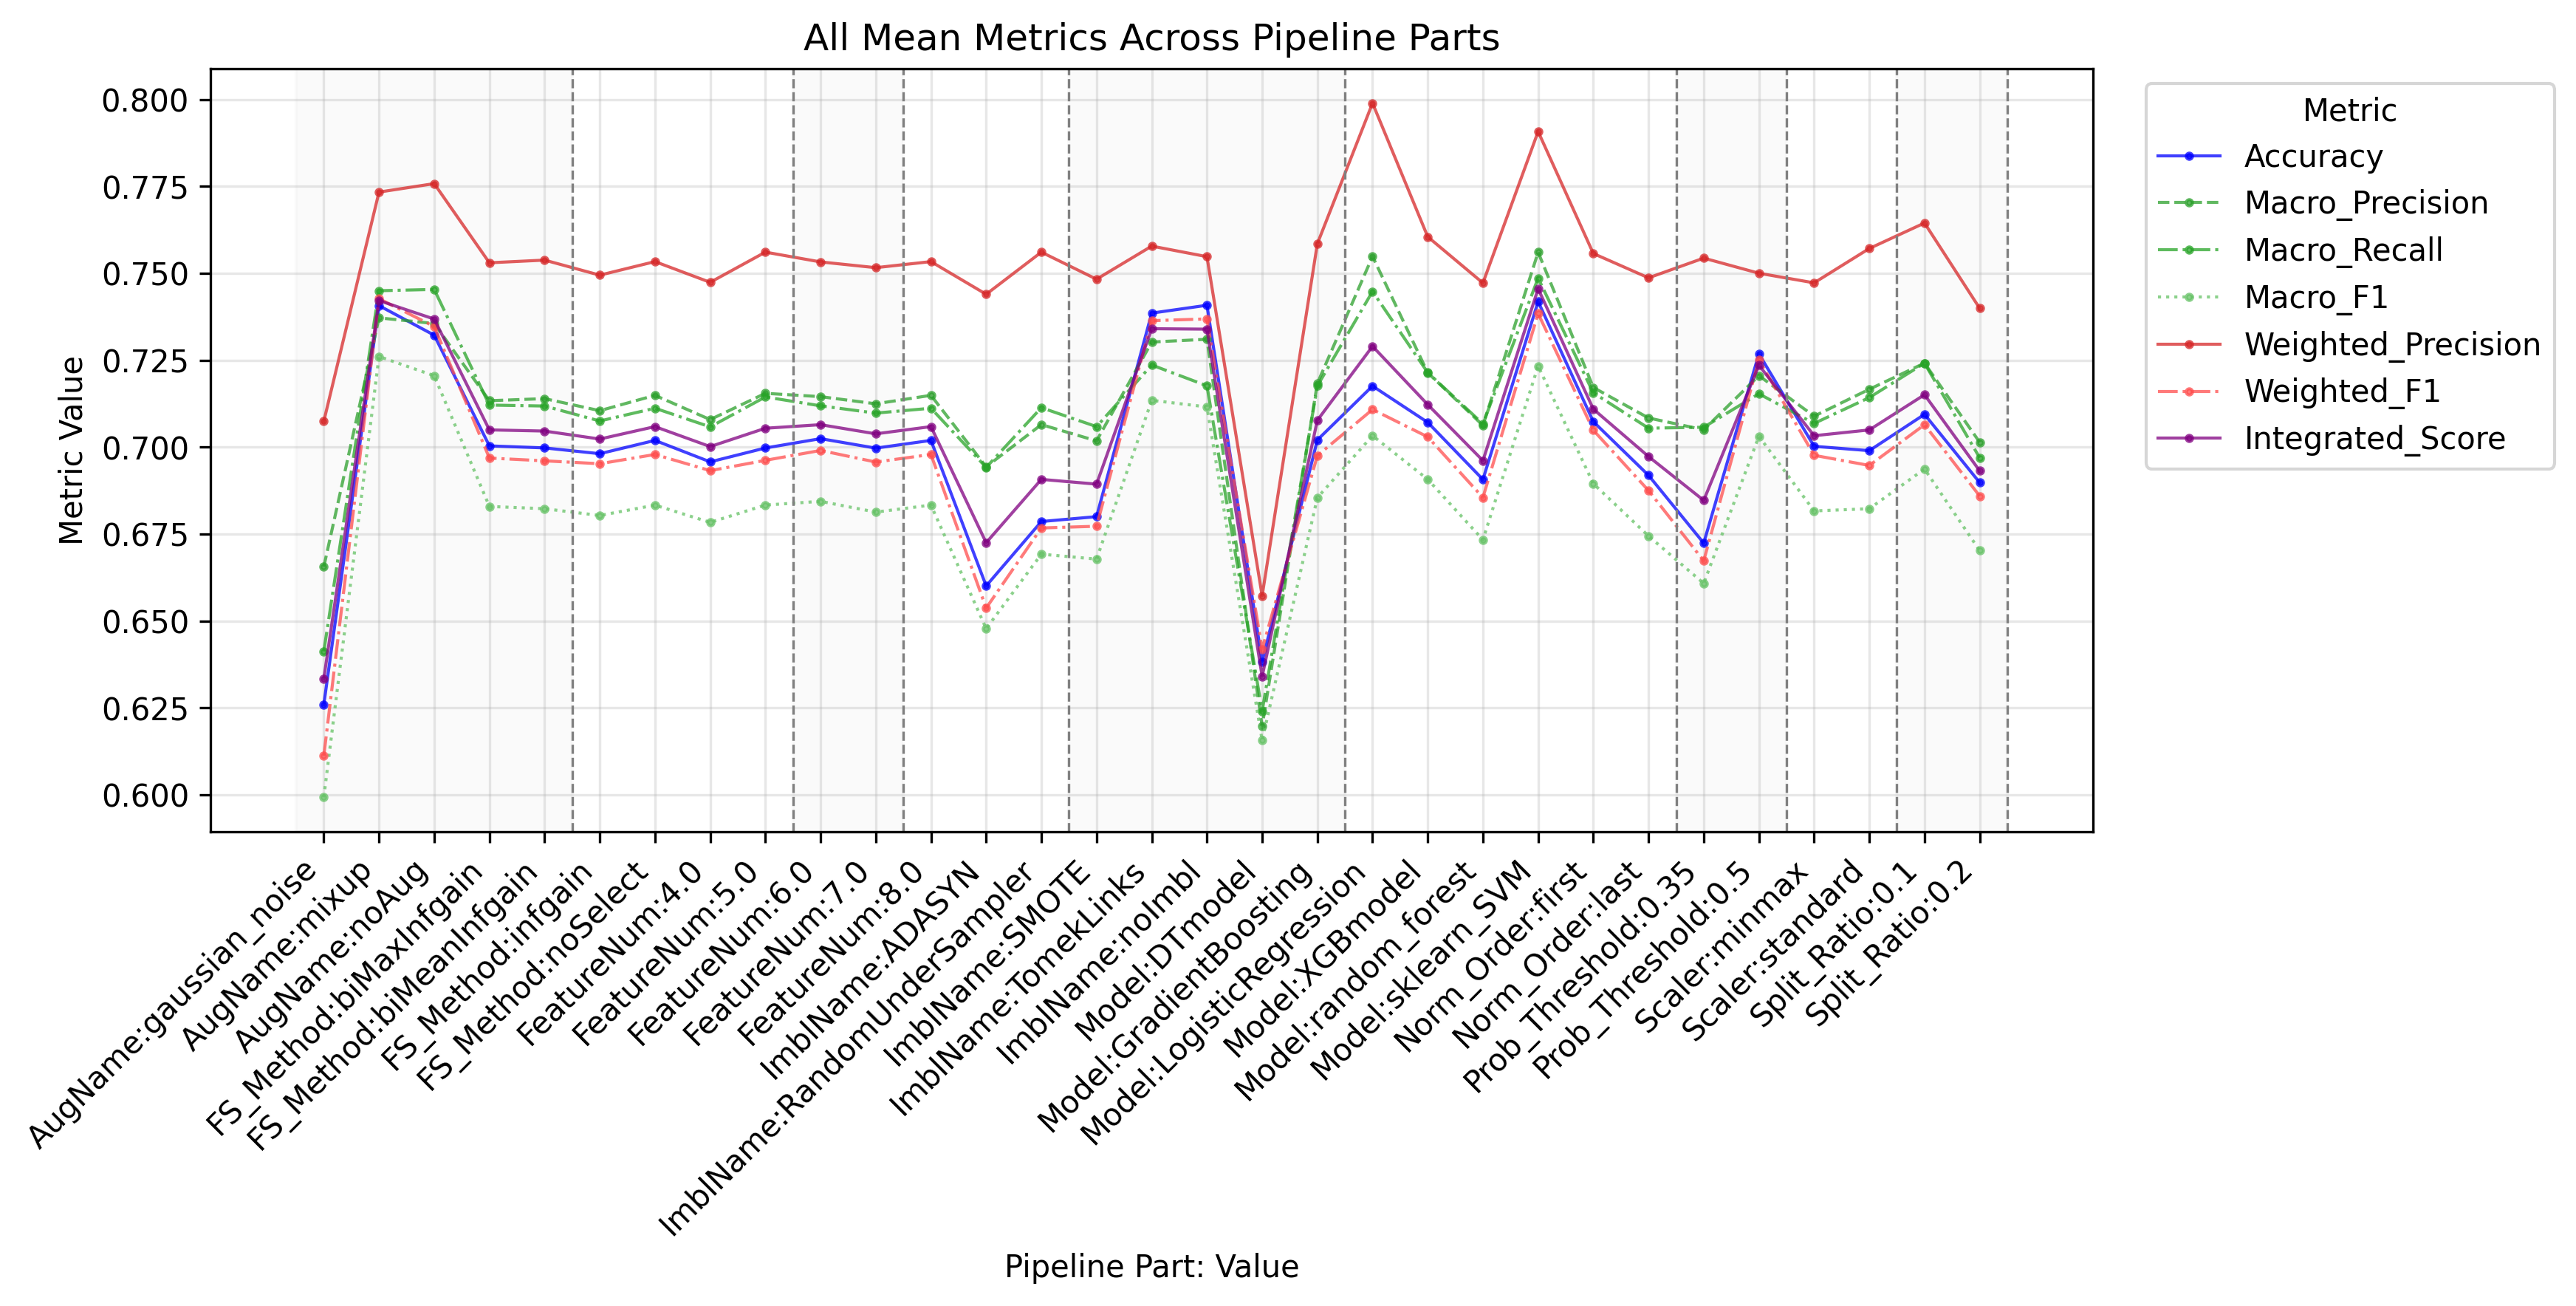

The table this chart was drawn from, first rows:
PipelinePart, PartValue, Metric, Value
FeatureNum, 4.0, Accuracy, 0.6958
FeatureNum, 5.0, Accuracy, 0.6998
FeatureNum, 6.0, Accuracy, 0.7024
FeatureNum, 7.0, Accuracy, 0.6997
FeatureNum, 8.0, Accuracy, 0.7019
FeatureNum, 4.0, Macro_Precision, 0.7079
FeatureNum, 5.0, Macro_Precision, 0.7155
FeatureNum, 6.0, Macro_Precision, 0.7145
FeatureNum, 7.0, Macro_Precision, 0.7125
FeatureNum, 8.0, Macro_Precision, 0.7149
FeatureNum, 4.0, Macro_Recall, 0.7058
FeatureNum, 5.0, Macro_Recall, 0.7144
FeatureNum, 6.0, Macro_Recall, 0.7119
FeatureNum, 7.0, Macro_Recall, 0.7098
FeatureNum, 8.0, Macro_Recall, 0.7112
FeatureNum, 4.0, Macro_F1, 0.6783
FeatureNum, 5.0, Macro_F1, 0.6833
FeatureNum, 6.0, Macro_F1, 0.6844
FeatureNum, 7.0, Macro_F1, 0.6813
FeatureNum, 8.0, Macro_F1, 0.6833
FeatureNum, 4.0, Weighted_Precision, 0.7474
FeatureNum, 5.0, Weighted_Precision, 0.7561
FeatureNum, 6.0, Weighted_Precision, 0.7533
FeatureNum, 7.0, Weighted_Precision, 0.7516
FeatureNum, 8.0, Weighted_Precision, 0.7534
FeatureNum, 4.0, Weighted_Recall, 0.6958
FeatureNum, 5.0, Weighted_Recall, 0.6998
FeatureNum, 6.0, Weighted_Recall, 0.7024
FeatureNum, 7.0, Weighted_Recall, 0.6997
FeatureNum, 8.0, Weighted_Recall, 0.7019
FeatureNum, 4.0, Weighted_F1, 0.6932
FeatureNum, 5.0, Weighted_F1, 0.6962
FeatureNum, 6.0, Weighted_F1, 0.699
FeatureNum, 7.0, Weighted_F1, 0.6957
FeatureNum, 8.0, Weighted_F1, 0.6979
FeatureNum, 4.0, Micro_Precision, 0.6958
FeatureNum, 5.0, Micro_Precision, 0.6998
FeatureNum, 6.0, Micro_Precision, 0.7024
FeatureNum, 7.0, Micro_Precision, 0.6997
FeatureNum, 8.0, Micro_Precision, 0.7019
FeatureNum, 4.0, Micro_Recall, 0.6958
FeatureNum, 5.0, Micro_Recall, 0.6998
FeatureNum, 6.0, Micro_Recall, 0.7024
FeatureNum, 7.0, Micro_Recall, 0.6997
FeatureNum, 8.0, Micro_Recall, 0.7019
FeatureNum, 4.0, Micro_F1, 0.6958
FeatureNum, 5.0, Micro_F1, 0.6998
FeatureNum, 6.0, Micro_F1, 0.7024
FeatureNum, 7.0, Micro_F1, 0.6997
FeatureNum, 8.0, Micro_F1, 0.7019
FeatureNum, 4.0, Integrated_Score, 0.7002
FeatureNum, 5.0, Integrated_Score, 0.7054
FeatureNum, 6.0, Integrated_Score, 0.7065
FeatureNum, 7.0, Integrated_Score, 0.7038
FeatureNum, 8.0, Integrated_Score, 0.7059
FS_Method, biMaxInfgain, Accuracy, 0.7004
FS_Method, biMeanInfgain, Accuracy, 0.6998
FS_Method, infgain, Accuracy, 0.6981
FS_Method, noSelect, Accuracy, 0.7019
FS_Method, biMaxInfgain, Macro_Precision, 0.7134
... 281 more rows
